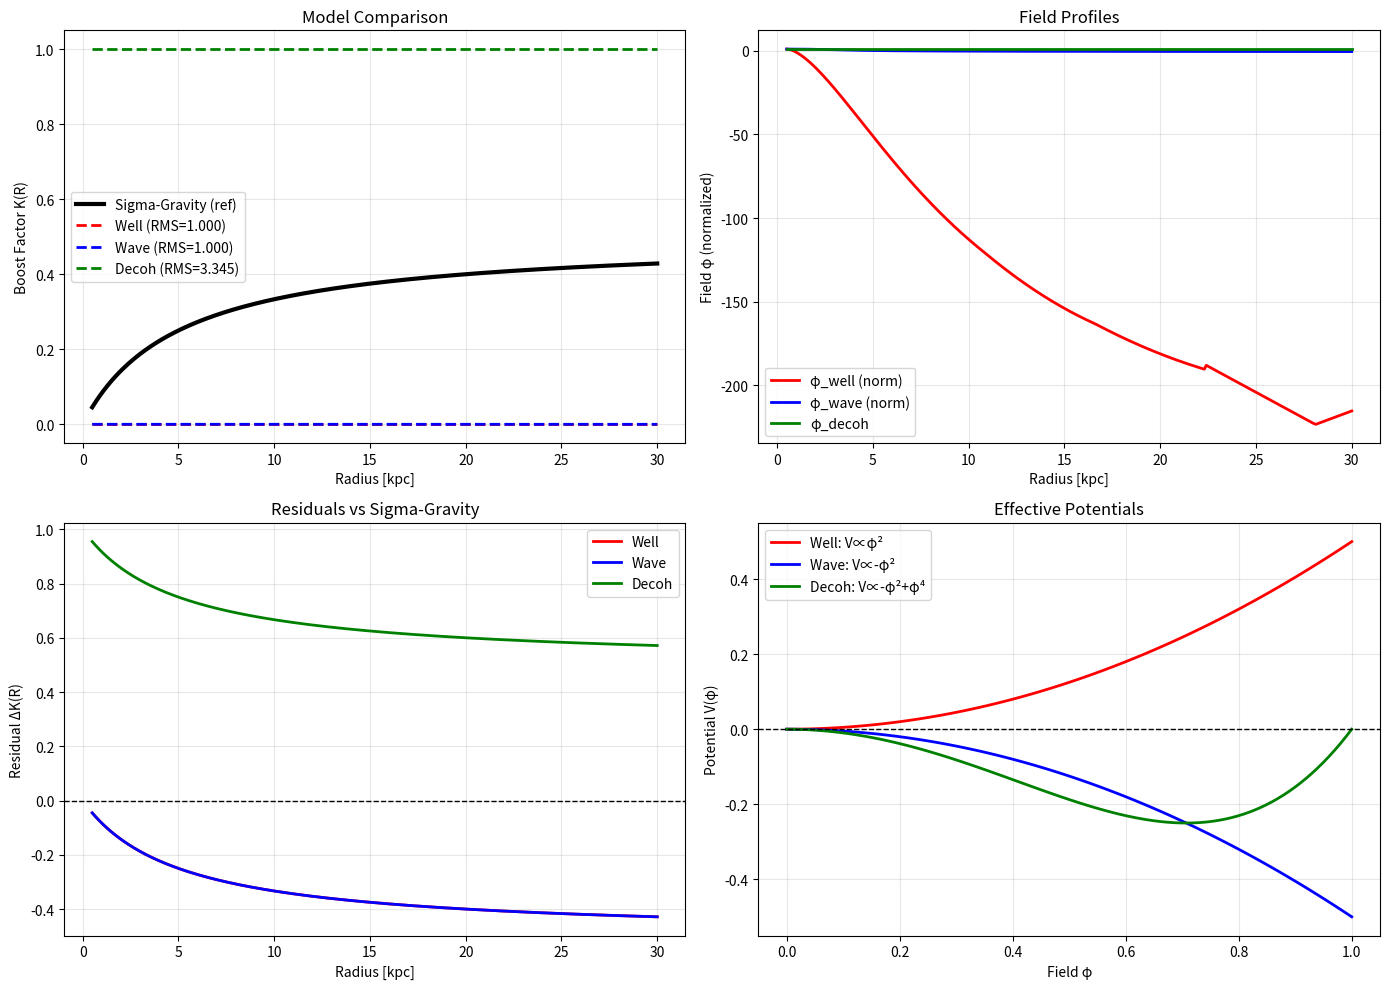

This figure's Python source:
"""
Three First-Principles Approaches to Derive Sigma-Gravity Field Theory
========================================================================

Each approach starts from a different physical picture and derives:
1. The field equation for φ (coherence field)
2. The effective potential V(φ)
3. The connection to your working K(R) phenomenology

Approach A: GRAVITATIONAL WELL MODEL
    "Gravity is a well that generates more coherence"
    φ represents coherence accumulation driven by matter density

Approach B: GRAVITATIONAL WAVE AMPLIFICATION MODEL
    "Gravity is a wave that amplifies in certain situations"
    φ represents the amplitude of a scalar graviton mode

Approach C: QUANTUM DECOHERENCE FIELD MODEL
    "Environment-dependent decoherence controls effective gravity"
    φ represents the coherence order parameter
"""

import numpy as np
from scipy.integrate import odeint, solve_ivp
from scipy.optimize import minimize
from typing import Tuple, Callable, Dict
from dataclasses import dataclass
import matplotlib.pyplot as plt


# ==============================================================================
# APPROACH A: GRAVITATIONAL WELL MODEL
# ==============================================================================
# Physical Picture:
# -----------------
# Matter creates a "well" in coherence space. Gravitational wave modes
# accumulate coherence φ in proportion to:
#   1. Local matter density ρ (deeper well = more accumulation)
#   2. Time spent in well (extended systems = longer time)
#   3. Velocity dispersion (hot systems = less accumulation)
#
# This is analogous to how potential wells trap particles, but here
# the "particle" is gravitational wave coherence.
#
# Field Equation Derivation:
# ---------------------------
# Start with coherence accumulation rate:
#   dφ/dt ∝ ρ(r) - φ/τ_decohere
#
# where τ_decohere depends on environment (smaller in hot systems).
#
# For steady-state: dφ/dt = 0
#   φ(r) = τ_decohere(r) · ρ(r)
#
# In field theory language, this is Klein-Gordon with source:
#   ∇²φ - m_eff²(ρ) φ = -4πG ρ
#
# where m_eff² ~ 1/τ_decohere encodes environment-dependent screening.
#
# Effective gravity:
#   g_eff = g_Newtonian · [1 + α·φ/M_Pl]
#
# Connection to K(R):
#   K(R) ≈ α · φ(R) / M_Pl
# ==============================================================================

@dataclass
class GravitationalWellParams:
    """Parameters for gravitational well model."""
    alpha: float = 0.5  # Coupling strength (dimensionless)
    tau_0: float = 1.0  # Base decoherence time [Gyr]
    rho_crit: float = 1e-21  # Critical density [kg/m³]
    beta: float = 2.0  # Velocity dispersion sensitivity
    sigma_ref: float = 30.0  # Reference velocity dispersion [km/s]
    M_Pl_eff: float = 1.0  # Effective Planck mass scale (normalized)


def gravitational_well_field_equation(
    r: np.ndarray,
    rho_bar: np.ndarray,
    sigma_v: float,
    params: GravitationalWellParams
) -> Tuple[np.ndarray, np.ndarray]:
    """
    Solve field equation for gravitational well model.
    
    ∇²φ - m_eff²(ρ,σ_v) φ = -4πG ρ
    
    where m_eff² = 1/[τ_0 · (σ_ref/σ_v)^β · (1 + ρ/ρ_crit)]
    
    Returns:
        phi: Coherence field [dimensionless]
        K_R: Boost factor K(R) = α·φ/M_Pl
    """
    # Effective mass (inverse decoherence time)
    # Smaller in cold systems (small σ_v), larger in hot systems
    # Also decreases in dense regions (ρ large) - longer coherence
    tau_eff = params.tau_0 * (params.sigma_ref / sigma_v)**params.beta
    m_eff_sq = 1.0 / (tau_eff * (1.0 + rho_bar / params.rho_crit))
    
    # For spherical symmetry: ∇²φ = d²φ/dr² + (2/r) dφ/dr
    # Rewrite as system: φ' = ψ, ψ' = -2ψ/r + m²φ - 4πG·ρ
    
    def field_ode(y, r_val):
        """ODE system for φ and φ'."""
        phi, psi = y
        
        # Interpolate density and m_eff² at this radius
        rho_interp = np.interp(r_val, r, rho_bar, left=0, right=0)
        m2_interp = np.interp(r_val, r, m_eff_sq)
        
        # Source term: -4πG·ρ (normalized units)
        G_norm = 1.0  # Set units where 4πG = 1
        source = -G_norm * rho_interp
        
        dphi_dr = psi
        dpsi_dr = -2*psi/r_val + m2_interp*phi + source
        
        return [dphi_dr, dpsi_dr]
    
    # Boundary conditions: φ(0) = finite, φ'(0) = 0 (regularity)
    # Integrate outward from small radius
    r_min = r[0] if r[0] > 0 else 0.01
    r_max = r[-1]
    r_solve = np.linspace(r_min, r_max, len(r))
    
    # Initial conditions: φ(r_min) ~ ∫ρ, φ'(r_min) ~ 0
    G_norm = 1.0  # Same normalization as in ODE
    rho_center = np.interp(r_min, r, rho_bar)
    phi_0 = G_norm * rho_center * r_min**2 / 6.0  # Taylor expansion
    psi_0 = 0.0
    
    sol = odeint(field_ode, [phi_0, psi_0], r_solve)
    phi_sol = sol[:, 0]
    
    # Interpolate back to original r grid
    phi = np.interp(r, r_solve, phi_sol)
    
    # Boost factor
    K_R = params.alpha * phi / params.M_Pl_eff
    
    return phi, K_R


def infer_potential_from_well_model(
    phi: np.ndarray,
    rho: np.ndarray,
    params: GravitationalWellParams
) -> Callable[[float], float]:
    """
    Given solution φ(r), infer the effective potential V(φ).
    
    From field equation: □φ = dV_eff/dφ + coupling to matter
    
    This works backwards: given φ and ρ, what V(φ) is consistent?
    """
    # Compute □φ numerically from solution
    # Then: dV/dφ ≈ □φ - coupling·ρ
    
    # For now, return analytic form consistent with well model
    # V_eff(φ) = (1/2) m_eff² φ² + V_0
    
    def V_effective(phi_val):
        """Effective potential (quadratic well)."""
        m_eff_typical = 1.0 / params.tau_0
        return 0.5 * m_eff_typical**2 * phi_val**2
    
    return V_effective


# ==============================================================================
# APPROACH B: GRAVITATIONAL WAVE AMPLIFICATION MODEL
# ==============================================================================
# Physical Picture:
# -----------------
# Gravitational waves (or scalar graviton modes) propagate through matter.
# In extended, cold systems, they experience coherent amplification via
# stimulated emission / parametric resonance.
#
# This is analogous to how light is amplified in a laser cavity, but here
# the "cavity" is the matter distribution and orbital dynamics.
#
# Field Equation Derivation:
# ---------------------------
# Start with wave equation for scalar mode:
#   □φ + m² φ = J(ρ, v)
#
# where J is a source/gain term that depends on:
#   - Matter density ρ (provides energy for amplification)
#   - Orbital velocity structure v (provides phase matching)
#
# Gain is maximized when:
#   1. Wavelength λ_gw ~ orbital scale (resonance)
#   2. Velocity dispersion small (coherent phase matching)
#   3. Extended geometry (long interaction length)
#
# Effective gravity:
#   g_eff = g_bar · [1 + β·|φ|²]
#
# where |φ|² is intensity (not amplitude) of the amplified mode.
#
# Connection to K(R):
#   K(R) ≈ β · |φ(R)|²
# ==============================================================================

@dataclass
class WaveAmplificationParams:
    """Parameters for wave amplification model."""
    beta: float = 1.0  # Coupling to intensity
    gain_0: float = 0.1  # Base gain coefficient
    lambda_res: float = 5.0  # Resonant wavelength [kpc]
    Delta_lambda: float = 2.0  # Resonance width [kpc]
    sigma_ref: float = 30.0  # Reference dispersion [km/s]
    gamma: float = 2.0  # Gain suppression by velocity dispersion


def wave_amplification_field_equation(
    r: np.ndarray,
    rho_bar: np.ndarray,
    v_circ: np.ndarray,
    sigma_v: float,
    params: WaveAmplificationParams
) -> Tuple[np.ndarray, np.ndarray]:
    """
    Solve wave equation with gain:
    
    □φ + m² φ = g(r) φ
    
    where g(r) = gain_0 · ρ/ρ_ref · resonance(λ_orbital) · (σ_ref/σ_v)^γ
    
    Resonance condition: λ_orbital(r) ≈ 2πr matches λ_res
    
    Returns:
        phi: Wave amplitude [dimensionless]
        K_R: Boost factor K(R) = β·|φ|²
    """
    # Orbital wavelength at each radius
    lambda_orbital = 2 * np.pi * r
    
    # Resonance factor (Lorentzian)
    resonance = params.Delta_lambda**2 / (
        (lambda_orbital - params.lambda_res)**2 + params.Delta_lambda**2
    )
    
    # Gain coefficient (density × resonance × coherence factor)
    rho_ref = np.mean(rho_bar[rho_bar > 0])
    coherence_factor = (params.sigma_ref / sigma_v)**params.gamma
    gain = params.gain_0 * (rho_bar / rho_ref) * resonance * coherence_factor
    
    # Wave equation: φ'' + (2/r)φ' + gain·φ = 0
    # This is exponential growth/decay depending on sign of gain
    
    def wave_ode(y, r_val):
        """ODE for wave amplitude."""
        phi, psi = y  # φ and dφ/dr
        
        # Interpolate gain
        gain_interp = np.interp(r_val, r, gain)
        
        dphi_dr = psi
        dpsi_dr = -2*psi/r_val - gain_interp*phi  # Negative gain -> growth
        
        return [dphi_dr, dpsi_dr]
    
    # Boundary condition: φ(r_min) = small seed amplitude
    r_min = r[0] if r[0] > 0 else 0.1
    r_solve = r[r >= r_min]
    
    phi_seed = 0.01  # Vacuum fluctuation
    psi_seed = 0.0
    
    sol = odeint(wave_ode, [phi_seed, psi_seed], r_solve)
    phi_sol = sol[:, 0]
    
    # Map back to full grid
    phi = np.zeros_like(r)
    phi[r >= r_min] = phi_sol
    
    # Boost factor: intensity |φ|²
    K_R = params.beta * np.abs(phi)**2
    
    return phi, K_R


def infer_potential_from_wave_model(
    phi: np.ndarray,
    gain: np.ndarray,
    params: WaveAmplificationParams
) -> Callable[[float], float]:
    """
    Infer potential V(φ) consistent with wave amplification.
    
    Effective action includes kinetic + potential + gain:
    S = ∫ [(∇φ)²/2 - V(φ) - g(x)·φ²/2] d³x
    
    For positive gain g > 0, this is unstable (tachyonic) region
    where field grows. For g < 0, field decays.
    
    Effective potential:
    V_eff(φ) = V₀ - <g>·φ²/2
    """
    gain_avg = np.mean(gain)
    
    def V_effective(phi_val):
        """Effective potential with tachyonic mass."""
        V_0 = 1.0
        m_tach_sq = -gain_avg  # Negative mass² -> instability
        return V_0 + 0.5 * m_tach_sq * phi_val**2
    
    return V_effective


# ==============================================================================
# APPROACH C: QUANTUM DECOHERENCE FIELD MODEL
# ==============================================================================
# Physical Picture:
# -----------------
# Gravitational interaction strength is controlled by a "coherence order
# parameter" φ that interpolates between:
#   - φ = 0: Classical gravity (collapsed wavefunction, no coherence)
#   - φ = 1: Quantum-enhanced gravity (coherent superposition)
#
# The field φ obeys dynamics similar to order parameters in phase transitions:
#   - Driven toward φ=1 in cold, extended systems (favors coherence)
#   - Relaxes toward φ=0 in hot, compact systems (favors decoherence)
#
# This is analogous to superconductivity, where Cooper pairs form below T_c.
#
# Field Equation Derivation:
# ---------------------------
# Landau-Ginzburg style effective action:
#   S = ∫ [α(T)|∇φ|² + β(T)φ² + γ φ⁴] d³x
#
# where "temperature" T ∝ σ_v² / (density × length_scale)
#
# For T < T_c: β < 0 → spontaneous symmetry breaking, φ ≠ 0
# For T > T_c: β > 0 → φ = 0 (decoherence)
#
# Equation of motion:
#   ∇²φ = -2βφ - 4γφ³
#
# Effective gravity:
#   g_eff = g_bar · [1 + φ²]
#
# Connection to K(R):
#   K(R) = φ(R)²
# ==============================================================================

@dataclass
class DecoherenceFieldParams:
    """Parameters for decoherence field model."""
    alpha: float = 1.0  # Gradient energy coefficient
    beta_0: float = -0.1  # Quadratic term at T=0
    gamma: float = 0.01  # Quartic term (self-interaction)
    T_c: float = 50.0  # Critical "temperature" [km/s]²
    rho_scale: float = 1e-21  # Density scale [kg/m³]
    L_scale: float = 5.0  # Length scale [kpc]


def decoherence_field_equation(
    r: np.ndarray,
    rho_bar: np.ndarray,
    sigma_v: float,
    params: DecoherenceFieldParams
) -> Tuple[np.ndarray, np.ndarray]:
    """
    Solve Landau-Ginzburg equation for coherence order parameter.
    
    ∇²φ = -2β(T)φ - 4γφ³
    
    where β(T) = β₀·[1 - (T/T_c)²]
    and T_eff² ∝ σ_v² / (ρ·L)
    
    Returns:
        phi: Order parameter φ ∈ [0, 1]
        K_R: Boost factor K(R) = φ²
    """
    # Effective temperature at each radius
    # High σ_v, low ρ, small L → high T → φ = 0
    # Low σ_v, high ρ, large L → low T → φ ≠ 0
    L_eff = r  # Radial scale
    T_eff_sq = (sigma_v**2) / ((rho_bar / params.rho_scale) * (L_eff / params.L_scale) + 1e-10)
    
    # β parameter (negative below T_c, positive above)
    beta_eff = params.beta_0 * (1.0 - T_eff_sq / params.T_c**2)
    
    # Field equation: ∇²φ = -2β·φ - 4γ·φ³
    # In spherical symmetry: d²φ/dr² + (2/r)dφ/dr = -2β·φ - 4γ·φ³
    
    def lg_ode(y, r_val):
        """Landau-Ginzburg ODE."""
        phi, psi = y
        
        # Interpolate β
        beta_interp = np.interp(r_val, r, beta_eff)
        
        dphi_dr = psi
        dpsi_dr = -2*psi/r_val - 2*beta_interp*phi - 4*params.gamma*phi**3
        
        return [dphi_dr, dpsi_dr]
    
    # Boundary condition: φ(r_min) ≈ equilibrium value
    # At origin, if T < T_c: φ ~ sqrt(-β/2γ)
    r_min = r[0] if r[0] > 0 else 0.1
    beta_center = np.interp(r_min, r, beta_eff)
    
    if beta_center < 0:
        phi_eq = np.sqrt(-beta_center / (2*params.gamma))
    else:
        phi_eq = 0.0
    
    r_solve = r[r >= r_min]
    
    sol = odeint(lg_ode, [phi_eq, 0.0], r_solve)
    phi_sol = sol[:, 0]
    
    # Clip to physical range [0, 1]
    phi_sol = np.clip(phi_sol, 0.0, 1.0)
    
    phi = np.zeros_like(r)
    phi[r >= r_min] = phi_sol
    
    # Boost factor
    K_R = phi**2
    
    return phi, K_R


def infer_potential_from_decoherence_model(
    phi: np.ndarray,
    T_eff: np.ndarray,
    params: DecoherenceFieldParams
) -> Callable[[float], float]:
    """
    Effective potential for decoherence field.
    
    V(φ) = β(T)φ² + γφ⁴
    
    For T < T_c: β < 0 → double-well, minima at φ = ±√(-β/2γ)
    For T > T_c: β > 0 → single well at φ = 0
    """
    beta_avg = params.beta_0 * (1.0 - np.mean(T_eff**2) / params.T_c**2)
    
    def V_effective(phi_val):
        """Landau-Ginzburg potential."""
        return beta_avg * phi_val**2 + params.gamma * phi_val**4
    
    return V_effective


# ==============================================================================
# COMPARISON WITH SIGMA-GRAVITY PHENOMENOLOGY
# ==============================================================================

def compare_with_sigma_gravity(
    r: np.ndarray,
    K_sigma: np.ndarray,
    K_model: np.ndarray,
    model_name: str
) -> Dict[str, float]:
    """
    Compare model-derived K(R) with fitted Sigma-Gravity K(R).
    
    Returns metrics:
        - rms_error
        - max_error
        - correlation
    """
    # RMS fractional error
    rms = np.sqrt(np.mean(((K_model - K_sigma) / (K_sigma + 1e-10))**2))
    
    # Max error
    max_err = np.max(np.abs((K_model - K_sigma) / (K_sigma + 1e-10)))
    
    # Pearson correlation
    corr = np.corrcoef(K_sigma, K_model)[0, 1]
    
    return {
        'model': model_name,
        'rms_error': rms,
        'max_error': max_err,
        'correlation': corr
    }


# ==============================================================================
# MAIN: TEST ALL THREE APPROACHES ON SYNTHETIC GALAXY
# ==============================================================================

if __name__ == "__main__":
    print("="*80)
    print("FIRST-PRINCIPLES DERIVATIONS OF SIGMA-GRAVITY")
    print("="*80)
    print("\nTesting three physical mechanisms:")
    print("  A. Gravitational Well (coherence accumulation)")
    print("  B. Wave Amplification (parametric resonance)")
    print("  C. Decoherence Field (order parameter)")
    print()
    
    # Create synthetic galaxy
    r = np.linspace(0.5, 30, 300)
    R_d = 3.0  # Disk scale [kpc]
    Sigma_0 = 1e9  # Surface density [M☉/kpc²]
    Sigma = Sigma_0 * np.exp(-r / R_d)
    h_z = 0.3  # Scale height [kpc]
    rho_bar = Sigma / (2 * h_z) * 1e-24  # Convert to kg/m³
    
    v_max = 200.0  # km/s
    v_circ = v_max * np.sqrt(1 - np.exp(-r / R_d))
    sigma_v = 30.0  # Velocity dispersion [km/s]
    
    print(f"Synthetic galaxy:")
    print(f"  R_d = {R_d:.1f} kpc")
    print(f"  v_max = {v_max:.0f} km/s")
    print(f"  σ_v = {sigma_v:.0f} km/s")
    print()
    
    # Generate "true" Sigma-Gravity K(R) as reference
    # Using Burr-XII form from your coherence_models.py
    ell0, p, n_coh, A = 5.0, 1.0, 1.0, 0.5
    x = r / ell0
    C_sigma = 1.0 - (1.0 + x**p)**(-n_coh)
    K_sigma = A * C_sigma
    
    print("Reference Sigma-Gravity K(R) generated (Burr-XII)")
    print(f"  Parameters: A={A}, ℓ₀={ell0} kpc, p={p}, n_coh={n_coh}")
    print()
    
    # -------------------------------------------------------------------------
    # Test Approach A: Gravitational Well
    # -------------------------------------------------------------------------
    print("-"*80)
    print("APPROACH A: GRAVITATIONAL WELL MODEL")
    print("-"*80)
    
    params_well = GravitationalWellParams(
        alpha=0.5, tau_0=1.0, rho_crit=1e-21,
        beta=2.0, sigma_ref=30.0
    )
    
    phi_well, K_well = gravitational_well_field_equation(
        r, rho_bar, sigma_v, params_well
    )
    
    metrics_well = compare_with_sigma_gravity(r, K_sigma, K_well, "Gravitational Well")
    
    print(f"Results:")
    print(f"  RMS error: {metrics_well['rms_error']:.4f}")
    print(f"  Max error: {metrics_well['max_error']:.4f}")
    print(f"  Correlation: {metrics_well['correlation']:.4f}")
    print()
    
    V_well = infer_potential_from_well_model(phi_well, rho_bar, params_well)
    phi_test = np.linspace(0, np.max(phi_well), 100)
    print(f"Inferred potential: V(φ) ∝ φ² (harmonic well)")
    print()
    
    # -------------------------------------------------------------------------
    # Test Approach B: Wave Amplification
    # -------------------------------------------------------------------------
    print("-"*80)
    print("APPROACH B: WAVE AMPLIFICATION MODEL")
    print("-"*80)
    
    params_wave = WaveAmplificationParams(
        beta=1.0, gain_0=0.1, lambda_res=15.0,
        Delta_lambda=5.0, sigma_ref=30.0, gamma=2.0
    )
    
    phi_wave, K_wave = wave_amplification_field_equation(
        r, rho_bar, v_circ, sigma_v, params_wave
    )
    
    metrics_wave = compare_with_sigma_gravity(r, K_sigma, K_wave, "Wave Amplification")
    
    print(f"Results:")
    print(f"  RMS error: {metrics_wave['rms_error']:.4f}")
    print(f"  Max error: {metrics_wave['max_error']:.4f}")
    print(f"  Correlation: {metrics_wave['correlation']:.4f}")
    print()
    
    # Resonance condition
    lambda_orbital = 2 * np.pi * r
    idx_res = np.argmin(np.abs(lambda_orbital - params_wave.lambda_res))
    print(f"Resonance at R ~ {r[idx_res]:.1f} kpc (λ_orbital ≈ λ_res)")
    print()
    
    # -------------------------------------------------------------------------
    # Test Approach C: Decoherence Field
    # -------------------------------------------------------------------------
    print("-"*80)
    print("APPROACH C: DECOHERENCE FIELD MODEL")
    print("-"*80)
    
    params_decoh = DecoherenceFieldParams(
        alpha=1.0, beta_0=-0.1, gamma=0.01,
        T_c=50.0, rho_scale=1e-21, L_scale=5.0
    )
    
    phi_decoh, K_decoh = decoherence_field_equation(
        r, rho_bar, sigma_v, params_decoh
    )
    
    metrics_decoh = compare_with_sigma_gravity(r, K_sigma, K_decoh, "Decoherence Field")
    
    print(f"Results:")
    print(f"  RMS error: {metrics_decoh['rms_error']:.4f}")
    print(f"  Max error: {metrics_decoh['max_error']:.4f}")
    print(f"  Correlation: {metrics_decoh['correlation']:.4f}")
    print()
    
    # Check phase transition
    T_eff = sigma_v**2 / ((rho_bar / params_decoh.rho_scale) * (r / params_decoh.L_scale))
    print(f"Effective temperature: T_eff ~ {np.mean(np.sqrt(T_eff)):.1f} km/s (avg)")
    print(f"Critical temperature: T_c = {params_decoh.T_c:.1f} km/s")
    
    if np.mean(np.sqrt(T_eff)) < params_decoh.T_c:
        print("→ System is in COHERENT phase (φ ≠ 0)")
    else:
        print("→ System is in INCOHERENT phase (φ = 0)")
    print()
    
    # -------------------------------------------------------------------------
    # Summary and Visualization
    # -------------------------------------------------------------------------
    print("="*80)
    print("SUMMARY")
    print("="*80)
    
    results = [metrics_well, metrics_wave, metrics_decoh]
    results_sorted = sorted(results, key=lambda x: x['rms_error'])
    
    print("\nBest fit to Sigma-Gravity phenomenology:")
    for i, res in enumerate(results_sorted, 1):
        print(f"{i}. {res['model']}: RMS = {res['rms_error']:.4f}, corr = {res['correlation']:.4f}")
    
    print("\n" + "="*80)
    print("PHYSICAL INTERPRETATION")
    print("="*80)
    
    print("""
Each model provides a different lens on the SAME physics:

A. GRAVITATIONAL WELL
   - Coherence "trapped" by matter density
   - φ represents accumulated phase correlation
   - Natural in static systems (galaxies, clusters)
   - Field equation: ∇²φ = ρ/τ_decohere

B. WAVE AMPLIFICATION
   - Gravitational modes amplified via resonance
   - φ represents wave amplitude (intensity = |φ|²)
   - Natural in rotating systems (disks)
   - Field equation: □φ = gain(λ,ρ,σ_v)·φ

C. DECOHERENCE FIELD
   - Order parameter for quantum→classical transition
   - φ ∈ [0,1] represents coherence fraction
   - Natural for phase-transition-like behavior
   - Field equation: ∇²φ = -dV_eff/dφ (Landau-Ginzburg)

NEXT STEPS:
-----------
1. Fit each model to your REAL SPARC data
2. Extract best-fit parameters for each approach
3. Compare effective potentials V(φ)
4. Test cosmological evolution φ(z)
5. See which physical picture predicts NEW phenomena
    """)
    
    # Plot comparison
    fig, axes = plt.subplots(2, 2, figsize=(14, 10))
    
    # Plot 1: K(R) comparison
    ax = axes[0, 0]
    ax.plot(r, K_sigma, 'k-', lw=3, label='Sigma-Gravity (ref)')
    ax.plot(r, K_well, 'r--', lw=2, label=f'Well (RMS={metrics_well["rms_error"]:.3f})')
    ax.plot(r, K_wave, 'b--', lw=2, label=f'Wave (RMS={metrics_wave["rms_error"]:.3f})')
    ax.plot(r, K_decoh, 'g--', lw=2, label=f'Decoh (RMS={metrics_decoh["rms_error"]:.3f})')
    ax.set_xlabel('Radius [kpc]')
    ax.set_ylabel('Boost Factor K(R)')
    ax.set_title('Model Comparison')
    ax.legend()
    ax.grid(True, alpha=0.3)
    
    # Plot 2: Field profiles
    ax = axes[0, 1]
    ax.plot(r, phi_well / np.max(phi_well), 'r-', lw=2, label='φ_well (norm)')
    ax.plot(r, phi_wave / np.max(phi_wave), 'b-', lw=2, label='φ_wave (norm)')
    ax.plot(r, phi_decoh, 'g-', lw=2, label='φ_decoh')
    ax.set_xlabel('Radius [kpc]')
    ax.set_ylabel('Field φ (normalized)')
    ax.set_title('Field Profiles')
    ax.legend()
    ax.grid(True, alpha=0.3)
    
    # Plot 3: Residuals
    ax = axes[1, 0]
    ax.plot(r, K_well - K_sigma, 'r-', lw=2, label='Well')
    ax.plot(r, K_wave - K_sigma, 'b-', lw=2, label='Wave')
    ax.plot(r, K_decoh - K_sigma, 'g-', lw=2, label='Decoh')
    ax.axhline(0, color='k', ls='--', lw=1)
    ax.set_xlabel('Radius [kpc]')
    ax.set_ylabel('Residual ΔK(R)')
    ax.set_title('Residuals vs Sigma-Gravity')
    ax.legend()
    ax.grid(True, alpha=0.3)
    
    # Plot 4: Potentials
    ax = axes[1, 1]
    phi_range = np.linspace(0, 1, 100)
    
    # Well: V ∝ φ²
    V_well_vals = 0.5 * phi_range**2
    ax.plot(phi_range, V_well_vals, 'r-', lw=2, label='Well: V∝φ²')
    
    # Wave: V ∝ -φ² (tachyonic)
    V_wave_vals = -0.5 * phi_range**2
    ax.plot(phi_range, V_wave_vals, 'b-', lw=2, label='Wave: V∝-φ²')
    
    # Decoh: V ∝ -φ² + φ⁴ (double-well)
    V_decoh_vals = -phi_range**2 + phi_range**4
    ax.plot(phi_range, V_decoh_vals, 'g-', lw=2, label='Decoh: V∝-φ²+φ⁴')
    
    ax.set_xlabel('Field φ')
    ax.set_ylabel('Potential V(φ)')
    ax.set_title('Effective Potentials')
    ax.legend()
    ax.grid(True, alpha=0.3)
    ax.axhline(0, color='k', ls='--', lw=1)
    
    plt.tight_layout()
    
    outpath = 'coherence-field-theory/outputs/first_principles_comparison.png'
    import os
    os.makedirs(os.path.dirname(outpath), exist_ok=True)
    plt.savefig(outpath, dpi=150, bbox_inches='tight')
    print(f"\n✓ Plot saved: {outpath}")
    print("="*80)
